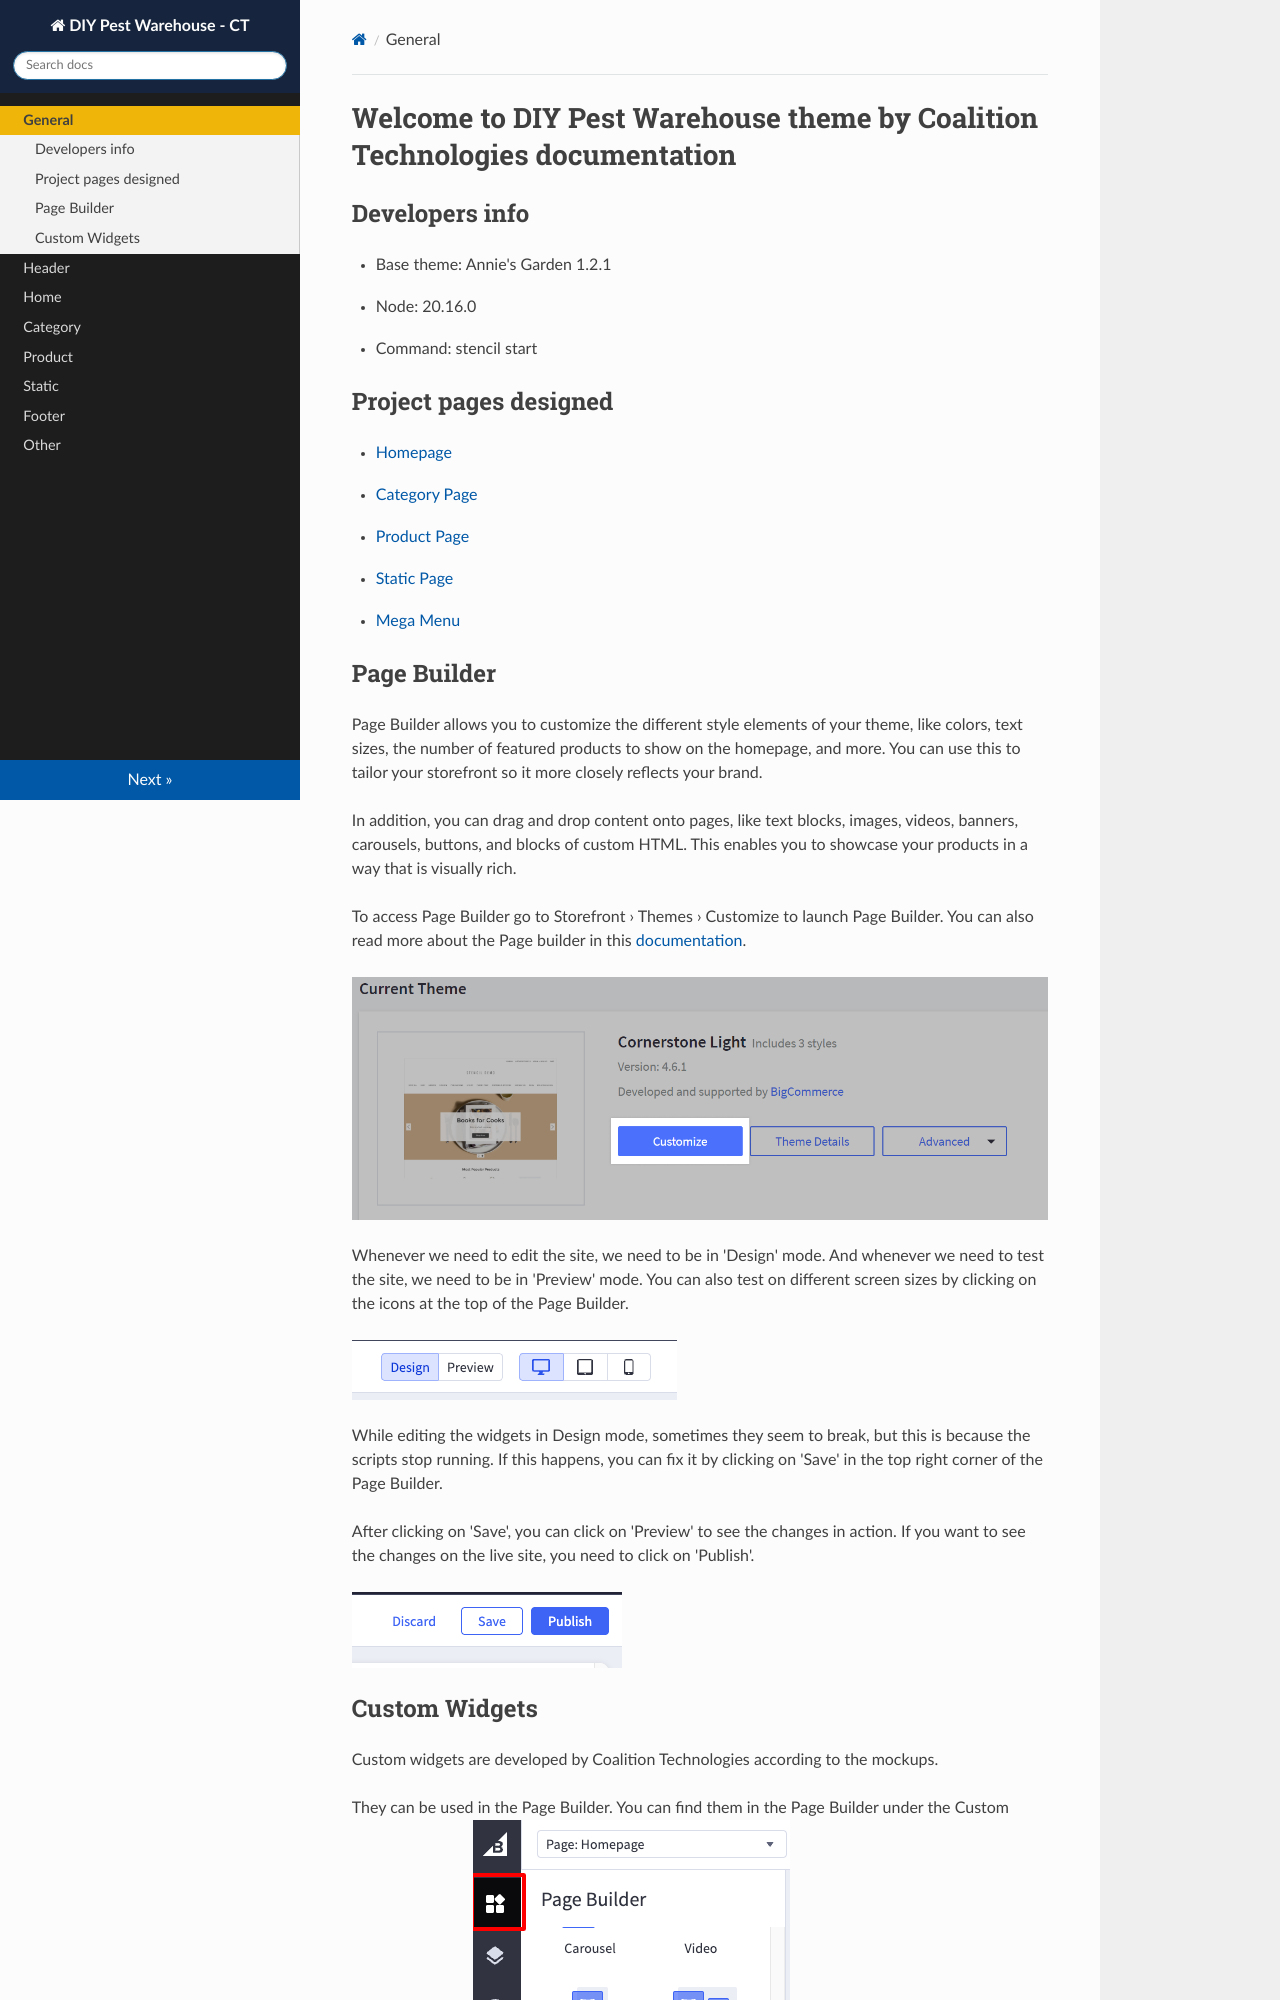

repository: coalitiontech/diy-pest-warehouse-doc · page: index.html · generator: mkdocs

# Welcome to DIY Pest Warehouse theme by Coalition Technologies documentation

## Developers info

* Base theme: Annie's Garden 1.2.1
* Node: 20.16.0
* Command: stencil start

## Project pages designed
* [Homepage](home.md)
* [Category Page](category.md)
* [Product Page](product.md)
* [Static Page](static.md)
* [Mega Menu](menu.md)
